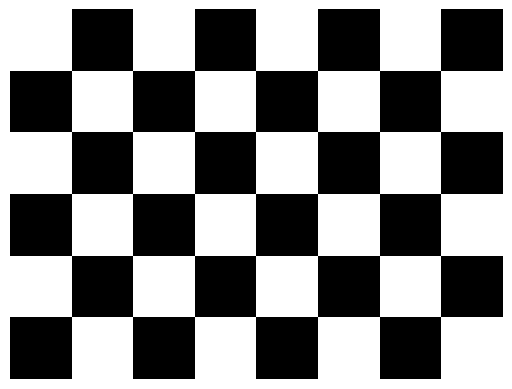

Write Python code to recreate this figure.
import matplotlib.pyplot as plt

# Função para desenhar o mosaico de quadrados
def desenhar_mosaico(x, y):
    # Tamanho de cada quadrado
    tamanho_quadrado = 1

    # Criar uma matriz de zeros para representar o mosaico
    mosaico = [[0] * x for _ in range(y)]

    for i in range(x):
        for j in range(y):
            # Alterna as cores dos quadrados com base nas coordenadas (i, j)
            if (i + j) % 2 == 0:
                mosaico[j][i] = 1

    # Desenhar o mosaico
    plt.imshow(mosaico, cmap='gray', aspect='equal')
    plt.axis('off')
    plt.show()

# Valores de x e y (número de quadrados nas direções x e y)
x = 8
y = 6

desenhar_mosaico(x, y)
